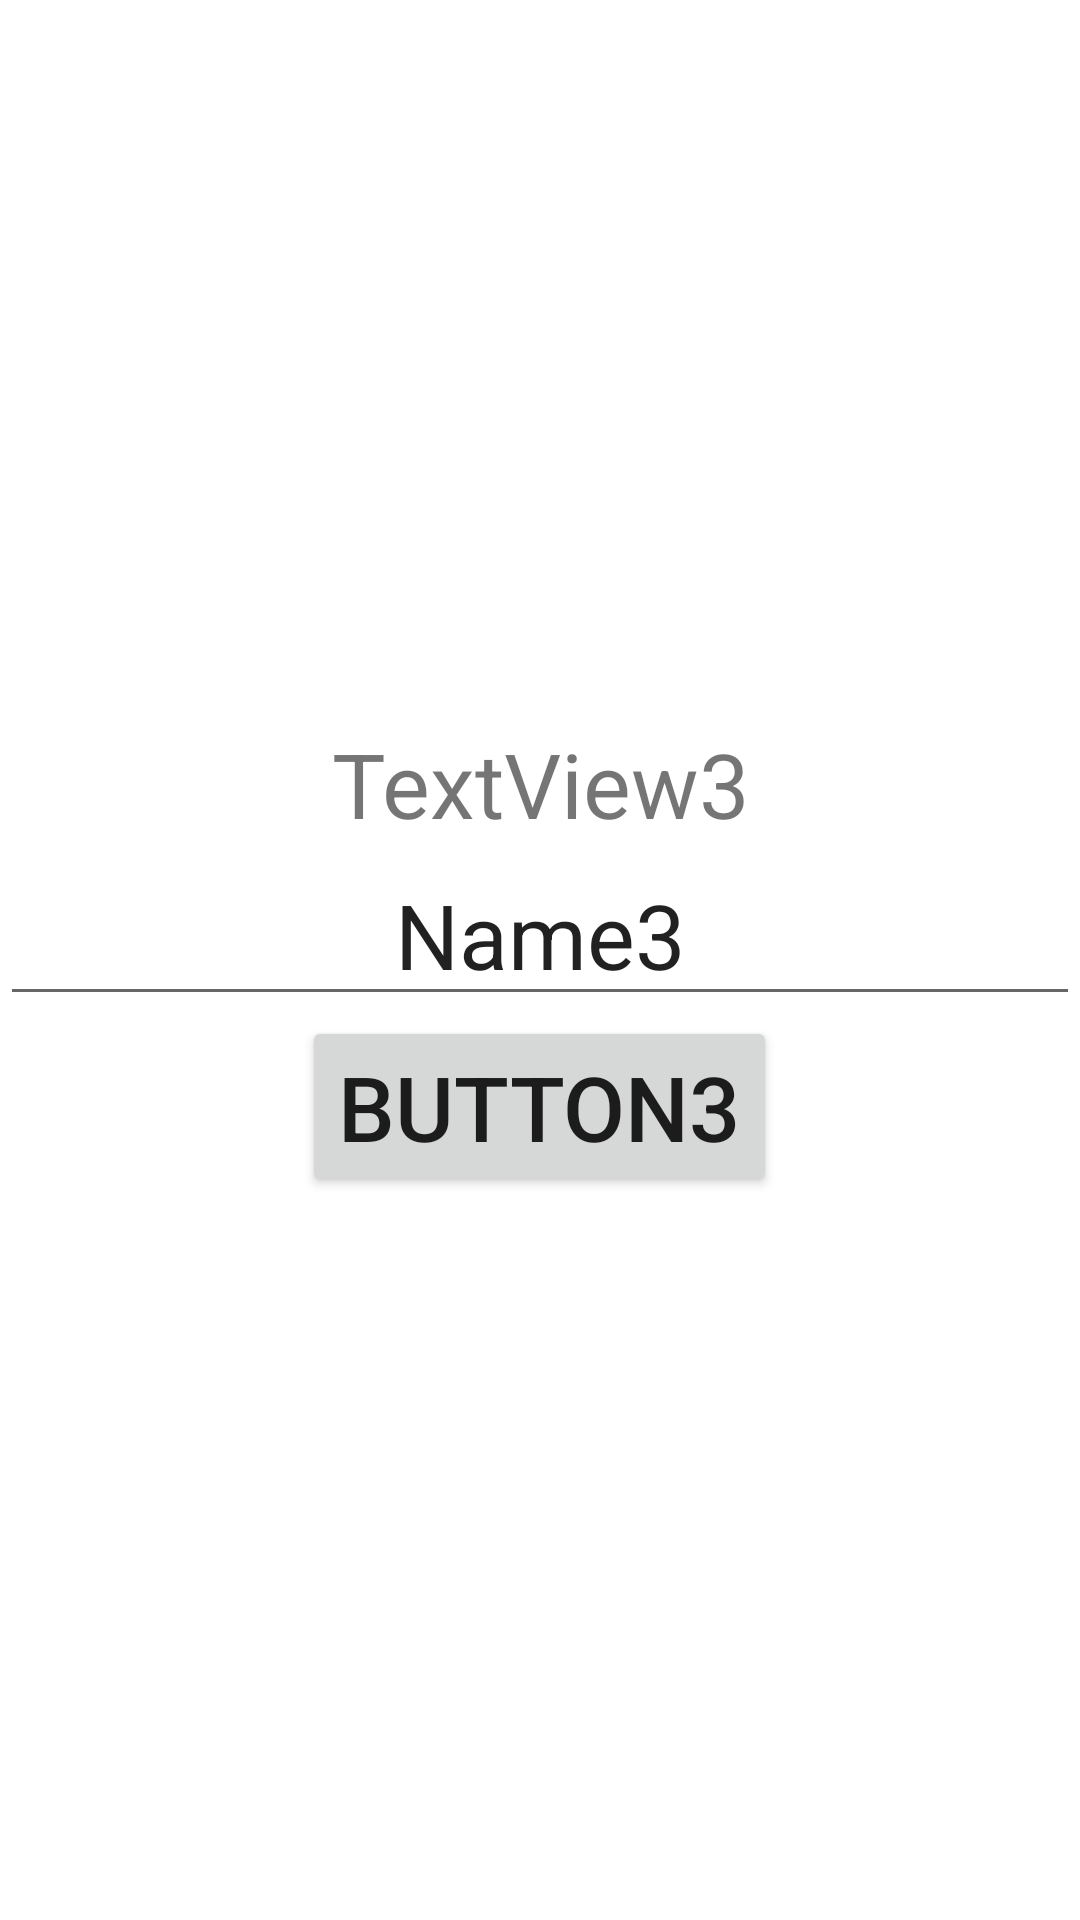

Layout XML and referenced resources for this Android screen:
<!-- AndroidManifest.xml: application theme Theme.NavGrafTest -->
<!-- res/layout/fragment_three.xml -->
<?xml version="1.0" encoding="utf-8"?>
<LinearLayout xmlns:android="http://schemas.android.com/apk/res/android"
    xmlns:tools="http://schemas.android.com/tools"
    android:orientation="vertical"
    android:layout_width="match_parent"
    android:layout_height="match_parent"
    android:gravity="center"
    tools:context="com.example.navgraftest.FragmentThree">

    <TextView
        android:id="@+id/textView3"
        android:layout_width="match_parent"
        android:layout_height="wrap_content"
        android:text="@string/textview3"
        android:textSize="30sp"
        android:gravity="center"/>

    <EditText
        android:id="@+id/editText3"
        android:layout_width="match_parent"
        android:layout_height="wrap_content"
        android:text="@string/name3"
        android:textSize="30sp"
        android:gravity="center"/>

    <Button
        android:id="@+id/button3"
        android:layout_width="wrap_content"
        android:layout_height="wrap_content"
        android:text="@string/button3"
        android:gravity="center"
        android:textSize="30sp"/>

</LinearLayout>
<!-- resources referenced by this layout -->
<resources>
  <string name="button3">Button3</string>
  <string name="name3">Name3</string>
  <string name="textview3">TextView3</string>
  <style name="Theme.NavGrafTest" parent="Theme.MaterialComponents.DayNight.DarkActionBar">
          
          <item name="colorPrimary">@color/purple_500</item>
          <item name="colorPrimaryVariant">@color/purple_700</item>
          <item name="colorOnPrimary">@color/white</item>
          
          <item name="colorSecondary">@color/teal_200</item>
          <item name="colorSecondaryVariant">@color/teal_700</item>
          <item name="colorOnSecondary">@color/black</item>
          
          <item name="android:statusBarColor">?attr/colorPrimaryVariant</item>
          
      </style>
  <!-- not gathered from this repository: default colours our renderer supplied (Android Studio template values) -->
  <color name="purple_500">#FF6200EE</color>
  <color name="purple_700">#FF3700B3</color>
  <color name="teal_200">#FF03DAC5</color>
  <color name="teal_700">#FF018786</color>
  <color name="black">#FF000000</color>
  <color name="white">#FFFFFFFF</color>
</resources>
